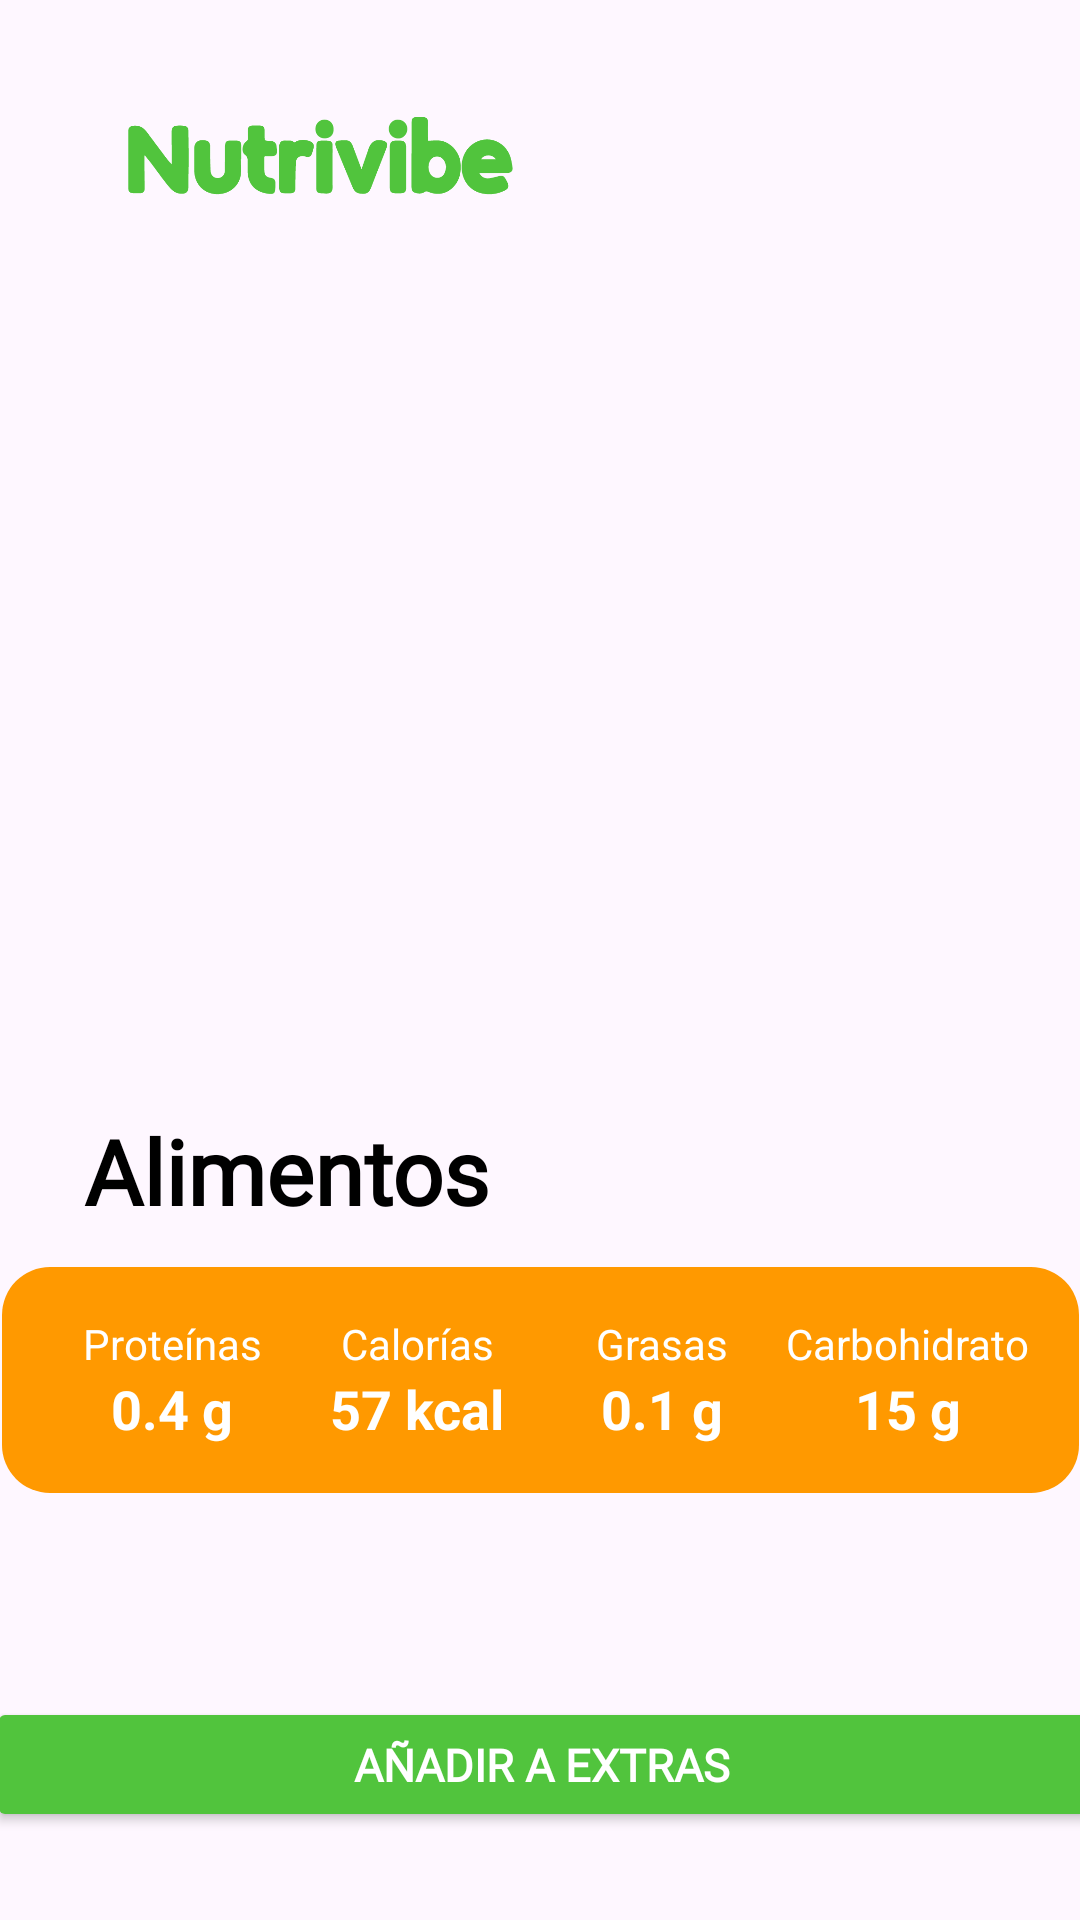

Here is an Android app screen rendered from its layout file. Give the layout XML and the strings, colors and styles it references.
<!-- AndroidManifest.xml: application theme Theme.Proyecto -->
<!-- res/layout/activity_detalles_mis_alimentos_general.xml -->
<?xml version="1.0" encoding="utf-8"?>
<androidx.constraintlayout.widget.ConstraintLayout xmlns:android="http://schemas.android.com/apk/res/android"
    xmlns:app="http://schemas.android.com/apk/res-auto"
    xmlns:tools="http://schemas.android.com/tools"
    android:id="@+id/main"
    android:layout_width="match_parent"
    android:layout_height="match_parent"
    tools:context=".DetalleAlimentoGeneral">

    <ImageView
        android:id="@+id/imageView9"
        android:layout_width="173dp"
        android:layout_height="68dp"
        android:layout_marginTop="16dp"
        app:layout_constraintEnd_toEndOf="parent"
        app:layout_constraintHorizontal_bias="0.109"
        app:layout_constraintStart_toStartOf="parent"
        app:layout_constraintTop_toTopOf="parent"
        app:srcCompat="@drawable/nutrivibeverde" />

    <ImageView
        android:id="@+id/imageView16"
        android:layout_width="359dp"
        android:layout_height="270dp"
        android:layout_marginTop="8dp"
        app:layout_constraintEnd_toEndOf="parent"
        app:layout_constraintStart_toStartOf="parent"
        app:layout_constraintTop_toBottomOf="@+id/imageView9"
        tools:srcCompat="@tools:sample/avatars" />


    <TextView
        android:id="@+id/textView15"
        android:layout_width="359dp"
        android:layout_height="wrap_content"
        android:layout_marginStart="28dp"
        android:layout_marginTop="8dp"
        android:fontFamily="@font/satoshi"
        android:text="Alimentos"
        android:textColor="@color/black"
        android:textSize="30dp"
        android:textStyle="bold"
        app:layout_constraintStart_toStartOf="parent"
        app:layout_constraintTop_toBottomOf="@+id/imageView16" />

    <LinearLayout
        android:id="@+id/nutritionDetails"
        android:layout_width="359dp"
        android:layout_height="wrap_content"
        android:layout_marginTop="12dp"
        android:background="@drawable/rounded_nutrition_box"
        android:orientation="horizontal"
        android:padding="16dp"
        app:layout_constraintEnd_toEndOf="parent"
        app:layout_constraintStart_toStartOf="parent"
        app:layout_constraintTop_toBottomOf="@+id/textView15">

        
        <LinearLayout
            android:layout_width="0dp"
            android:layout_height="wrap_content"
            android:layout_weight="1"
            android:gravity="center"
            android:orientation="vertical">

            <TextView
                android:layout_width="wrap_content"
                android:layout_height="wrap_content"
                android:text="Proteínas"
                android:textColor="#FFFFFF"
                android:textSize="14sp" />

            <TextView
                android:id="@+id/textViewProteinas"
                android:layout_width="wrap_content"
                android:layout_height="wrap_content"
                android:text="0.4 g"
                android:textColor="#FFFFFF"
                android:textSize="18sp"
                android:textStyle="bold" />
        </LinearLayout>

        
        <LinearLayout
            android:layout_width="0dp"
            android:layout_height="wrap_content"
            android:layout_weight="1"
            android:gravity="center"
            android:orientation="vertical">

            <TextView
                android:layout_width="wrap_content"
                android:layout_height="wrap_content"
                android:text="Calorías"
                android:textColor="#FFFFFF"
                android:textSize="14sp" />

            <TextView
                android:id="@+id/textViewCalorias"
                android:layout_width="wrap_content"
                android:layout_height="wrap_content"
                android:text="57 kcal"
                android:textColor="#FFFFFF"
                android:textSize="18sp"
                android:textStyle="bold" />
        </LinearLayout>

        
        <LinearLayout
            android:layout_width="0dp"
            android:layout_height="wrap_content"
            android:layout_weight="1"
            android:gravity="center"
            android:orientation="vertical">

            <TextView
                android:layout_width="wrap_content"
                android:layout_height="wrap_content"
                android:text="Grasas"
                android:textColor="#FFFFFF"
                android:textSize="14sp" />

            <TextView
                android:id="@+id/textViewGrasas"
                android:layout_width="wrap_content"
                android:layout_height="wrap_content"
                android:text="0.1 g"
                android:textColor="#FFFFFF"
                android:textSize="18sp"
                android:textStyle="bold" />
        </LinearLayout>

        
        <LinearLayout
            android:layout_width="0dp"
            android:layout_height="wrap_content"
            android:layout_weight="1"
            android:gravity="center"
            android:orientation="vertical">

            <TextView
                android:layout_width="wrap_content"
                android:layout_height="wrap_content"
                android:text="Carbohidrato"
                android:textColor="#FFFFFF"
                android:textSize="14sp" />

            <TextView
                android:id="@+id/textViewCarbs"
                android:layout_width="wrap_content"
                android:layout_height="wrap_content"
                android:text="15 g"
                android:textColor="#FFFFFF"
                android:textSize="18sp"
                android:textStyle="bold" />
        </LinearLayout>

    </LinearLayout>

    <Button
        android:id="@+id/button"
        android:layout_width="370dp"
        android:layout_height="45dp"
        android:layout_marginTop="68dp"
        android:backgroundTint="@color/verde"
        android:fontFamily="@font/satoshi"
        android:padding="3dp"
        android:text="Añadir a Extras"
        android:textColor="@color/white"
        android:textSize="15dp"
        android:textStyle="bold"
        app:layout_constraintEnd_toEndOf="parent"
        app:layout_constraintHorizontal_bias="0.487"
        app:layout_constraintStart_toStartOf="parent"
        app:layout_constraintTop_toBottomOf="@+id/nutritionDetails" />

</androidx.constraintlayout.widget.ConstraintLayout>
<!-- resources referenced by this layout -->
<resources>
  <color name="black">#FF000000</color>
  <color name="verde">#51C43D</color>
  <color name="white">#FFFFFFFF</color>
  <!-- drawable nutrivibeverde: png bitmap (drawable, 7072 bytes) -->
  <!-- drawable rounded_nutrition_box (drawable) -->
  <?xml version="1.0" encoding="utf-8"?>
  <shape xmlns:android="http://schemas.android.com/apk/res/android">
      <solid android:color="#FF9900" /> 
      <corners android:radius="16dp" />  
  </shape>
  <style name="Theme.Proyecto" parent="Base.Theme.Proyecto" />
  <style name="Base.Theme.Proyecto" parent="Theme.Material3.DayNight.NoActionBar">
          
          <item name="colorPrimary">@color/verde</item> --&gt;
      </style>
</resources>
